Run: headless pygame with SDL's dummy video driver; simulated clock (each Clock.tick advances the game by its frame time, no real sleeping); random seed 0; keys injected as events and as key.get_pressed() state; mouse plan: one left click at the window centre at the start of phase 2, then a move to the lower-right quarter at the start of phase 3.
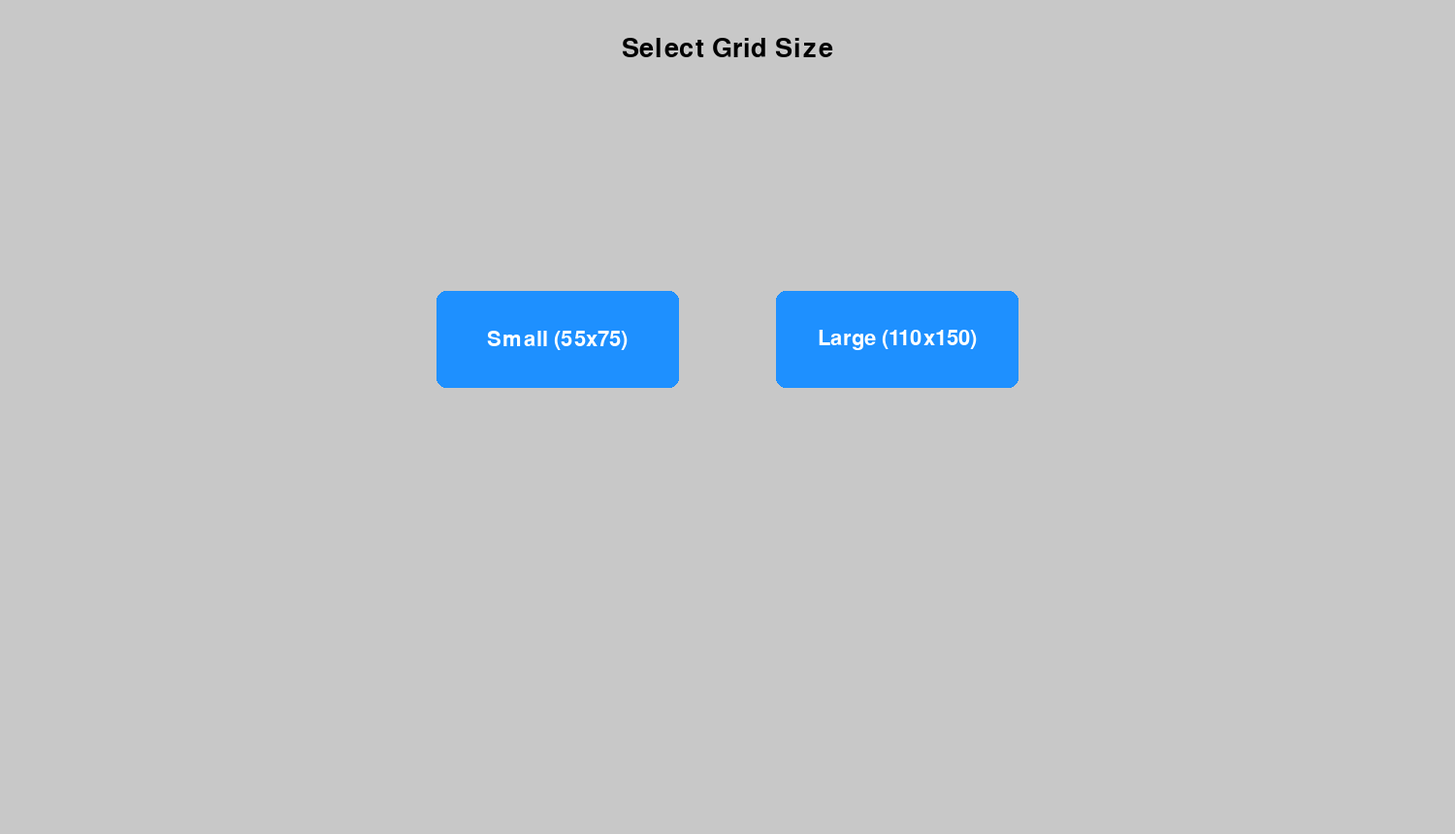
Frame 1 of 4 · flips 1–60 · no input
Frame 2 of 4 · flips 61–180 · clicked the window centre · tapped SPACE, RETURN · held RIGHT (→), D · screen unchanged from frame 1, image omitted
Frame 3 of 4 · flips 181–300 · moved the mouse to the lower-right quarter · held DOWN (↓), S · screen unchanged from frame 2, image omitted
Frame 4 of 4 · flips 301–420 · held LEFT (←), A, UP (↑), W · screen unchanged from frame 3, image omitted

The pygame program that drew these frames:

import pygame
import sys

pygame.init()


WIDTH = 1500
HEIGHT = 860
FONT_BIG = pygame.font.Font(None, 40)  #BIG IS FOR HEADING, SMALL IS FOR THE BUTTON
FONT_SMALL = pygame.font.Font(None, 32)
WHITE = (255, 255, 255)
BLACK = (0, 0, 0)
GRAY = (200, 200, 200)
DARK_GRAY = (50, 50, 50)
BUTTON_COLOR = (30, 144, 255)
HOVER_COLOR = (65, 105, 225)


WIN = pygame.display.set_mode((WIDTH, HEIGHT))
pygame.display.set_caption("Choose Grid Size")


def draw_text(text, font, color, surface, x, y, center=True):
    textobj = font.render(text, 1, color)
    textrect = textobj.get_rect()
    if center:
        textrect.center = (x, y)
    else:
        textrect.topleft = (x, y)
    surface.blit(textobj, textrect)


class Button:
    def __init__(self, color, x, y, width, height, text=''):
        self.color = color
        self.x = x
        self.y = y
        self.width = width
        self.height = height
        self.text = text

    def draw(self, win, outline=None):
        current_color = self.color
        mouse_pos = pygame.mouse.get_pos()
        if self.is_hovered(mouse_pos):
            current_color = HOVER_COLOR

        pygame.draw.rect(win, current_color, (self.x, self.y, self.width, self.height), 0, border_radius=10)

        if outline:
            pygame.draw.rect(win, outline, (self.x, self.y, self.width, self.height), 2, border_radius=10)

        if self.text != '':
            text = FONT_SMALL.render(self.text, True, WHITE)
            win.blit(text, (
            self.x + (self.width / 2 - text.get_width() / 2), self.y + (self.height / 2 - text.get_height() / 2)))

    def is_hovered(self, pos):
        return self.x < pos[0] < self.x + self.width and self.y < pos[1] < self.y + self.height


def main():
    running = True
    medium_button = Button(BUTTON_COLOR, 450, 300, 250, 100, 'Small (55x75)')
    large_button = Button(BUTTON_COLOR, 800, 300, 250, 100, 'Large (110x150)')

    while running:
        WIN.fill(GRAY)
        draw_text('Select Grid Size', FONT_BIG, BLACK, WIN, WIDTH // 2, 50)

        for event in pygame.event.get():
            pos = pygame.mouse.get_pos()

            if event.type == pygame.QUIT:
                pygame.quit()
                sys.exit()

            if event.type == pygame.MOUSEBUTTONDOWN:
                if medium_button.is_hovered(pos):
                    grid_size = (50, 50)
                    running = False
                elif large_button.is_hovered(pos):
                    grid_size = (100, 100)
                    running = False

        medium_button.draw(WIN)
        large_button.draw(WIN)

        pygame.display.update()


    WIN.fill(GRAY)
    draw_text(f"Grid of {grid_size[0]} rows and {grid_size[1]} columns is set.", FONT_BIG, BLACK, WIN, WIDTH // 2,
              HEIGHT // 2)
    pygame.display.flip()
    pygame.time.wait(3000)


if __name__ == "__main__":
    main()
